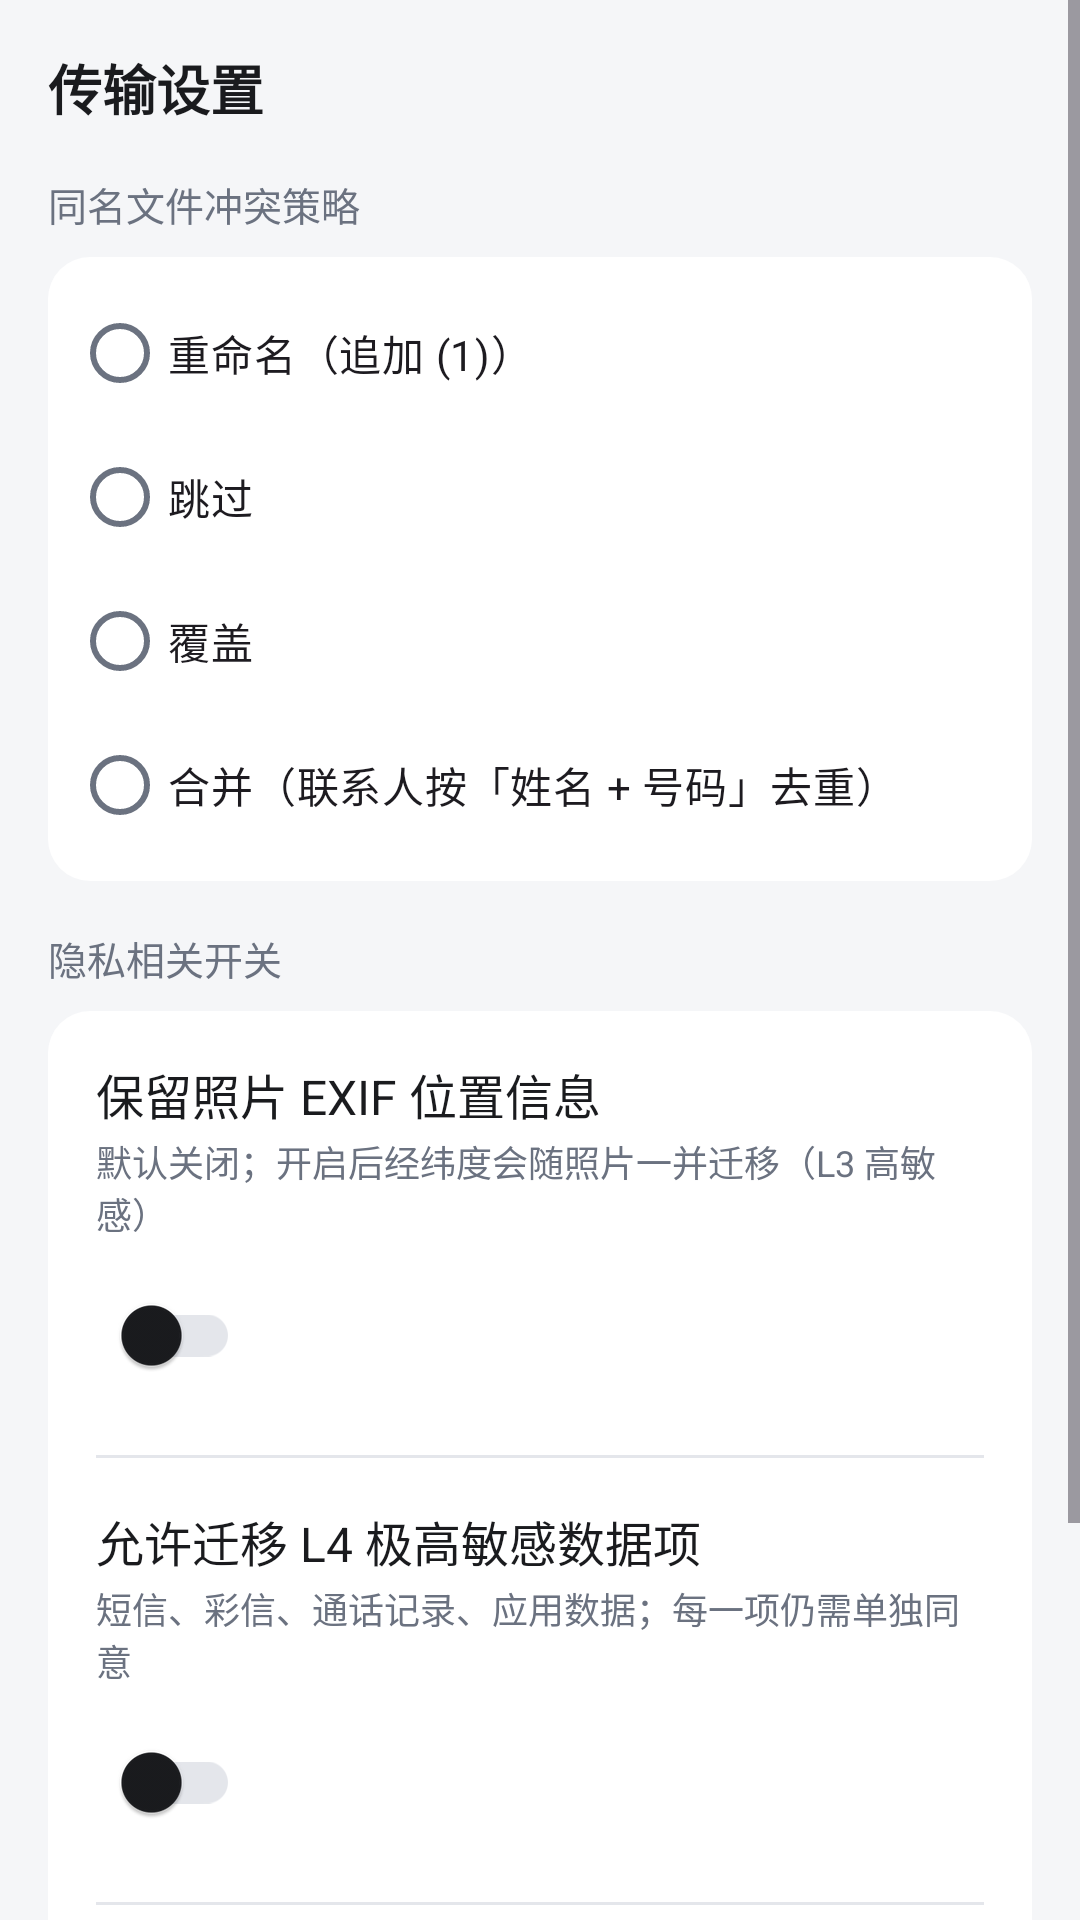

Write the Android layout XML for this screen, with the resource values it uses.
<!-- AndroidManifest.xml: application theme Theme.PhoneTransfer -->
<!-- res/layout/fragment_transfer_settings.xml -->
<?xml version="1.0" encoding="utf-8"?>
<ScrollView xmlns:android="http://schemas.android.com/apk/res/android"
    style="@style/PTScreen">

    <LinearLayout
        android:layout_width="match_parent"
        android:layout_height="wrap_content"
        android:orientation="vertical"
        android:paddingBottom="@dimen/pt_space_xl">

        <TextView
            android:layout_width="match_parent"
            android:layout_height="wrap_content"
            android:paddingStart="@dimen/pt_space_l"
            android:paddingTop="@dimen/pt_space_l"
            android:paddingEnd="@dimen/pt_space_l"
            android:text="@string/settings_title"
            style="@style/PTPageTitle" />

        <TextView
            android:layout_width="match_parent"
            android:layout_height="wrap_content"
            android:text="@string/settings_conflict_section"
            style="@style/PTSectionHeader" />

        <RadioGroup
            android:id="@+id/settings_conflict_group"
            android:layout_width="match_parent"
            android:layout_height="wrap_content"
            android:layout_marginStart="@dimen/pt_space_l"
            android:layout_marginEnd="@dimen/pt_space_l"
            android:background="@drawable/bg_card"
            android:orientation="vertical"
            android:padding="@dimen/pt_space_s">

            <RadioButton
                android:id="@+id/settings_conflict_rename"
                android:layout_width="match_parent"
                android:layout_height="wrap_content"
                android:minHeight="48dp"
                android:text="@string/settings_conflict_rename" />

            <RadioButton
                android:id="@+id/settings_conflict_skip"
                android:layout_width="match_parent"
                android:layout_height="wrap_content"
                android:minHeight="48dp"
                android:text="@string/settings_conflict_skip" />

            <RadioButton
                android:id="@+id/settings_conflict_overwrite"
                android:layout_width="match_parent"
                android:layout_height="wrap_content"
                android:minHeight="48dp"
                android:text="@string/settings_conflict_overwrite" />

            <RadioButton
                android:id="@+id/settings_conflict_merge"
                android:layout_width="match_parent"
                android:layout_height="wrap_content"
                android:minHeight="48dp"
                android:text="@string/settings_conflict_merge" />
        </RadioGroup>

        <TextView
            android:layout_width="match_parent"
            android:layout_height="wrap_content"
            android:text="@string/settings_sensitive_section"
            style="@style/PTSectionHeader" />

        <LinearLayout
            android:layout_width="match_parent"
            android:layout_height="wrap_content"
            android:layout_marginStart="@dimen/pt_space_l"
            android:layout_marginEnd="@dimen/pt_space_l"
            android:background="@drawable/bg_card"
            android:orientation="vertical"
            android:padding="@dimen/pt_space_l">

            <TextView
                android:layout_width="match_parent"
                android:layout_height="wrap_content"
                android:text="@string/settings_exif_title"
                style="@style/PTRowTitle" />

            <TextView
                android:layout_width="match_parent"
                android:layout_height="wrap_content"
                android:text="@string/settings_exif_desc"
                style="@style/PTRowDesc" />

            <com.google.android.material.switchmaterial.SwitchMaterial
                android:id="@+id/settings_exif"
                android:layout_width="wrap_content"
                android:layout_height="wrap_content"
                android:layout_marginTop="@dimen/pt_space_s" />

            <View
                android:layout_width="match_parent"
                android:layout_height="@dimen/pt_stroke"
                android:layout_marginTop="@dimen/pt_space_l"
                android:background="@color/pt_divider" />

            <TextView
                android:layout_width="match_parent"
                android:layout_height="wrap_content"
                android:layout_marginTop="@dimen/pt_space_l"
                android:text="@string/settings_l4_title"
                style="@style/PTRowTitle" />

            <TextView
                android:layout_width="match_parent"
                android:layout_height="wrap_content"
                android:text="@string/settings_l4_desc"
                style="@style/PTRowDesc" />

            <com.google.android.material.switchmaterial.SwitchMaterial
                android:id="@+id/settings_l4"
                android:layout_width="wrap_content"
                android:layout_height="wrap_content"
                android:layout_marginTop="@dimen/pt_space_s" />

            <View
                android:layout_width="match_parent"
                android:layout_height="@dimen/pt_stroke"
                android:layout_marginTop="@dimen/pt_space_l"
                android:background="@color/pt_divider" />

            <TextView
                android:layout_width="match_parent"
                android:layout_height="wrap_content"
                android:layout_marginTop="@dimen/pt_space_l"
                android:text="@string/settings_throttle_title"
                style="@style/PTRowTitle" />

            <TextView
                android:layout_width="match_parent"
                android:layout_height="wrap_content"
                android:text="@string/settings_throttle_desc"
                style="@style/PTRowDesc" />

            <com.google.android.material.switchmaterial.SwitchMaterial
                android:id="@+id/settings_throttle"
                android:layout_width="wrap_content"
                android:layout_height="wrap_content"
                android:layout_marginTop="@dimen/pt_space_s" />
        </LinearLayout>
    </LinearLayout>

</ScrollView>
<!-- resources referenced by this layout -->
<resources>
  <color name="pt_divider">#E4E6EB</color>
  <dimen name="pt_space_l">16dp</dimen>
  <dimen name="pt_space_s">8dp</dimen>
  <dimen name="pt_space_xl">24dp</dimen>
  <dimen name="pt_stroke">1dp</dimen>
  <!-- drawable bg_card (drawable) -->
  <shape xmlns:android="http://schemas.android.com/apk/res/android"
      android:shape="rectangle">
      <solid android:color="@color/pt_surface" />
      <corners android:radius="@dimen/pt_radius_card" />
  </shape>
  <string name="settings_conflict_merge">合并（联系人按「姓名 + 号码」去重）</string>
  <string name="settings_conflict_overwrite">覆盖</string>
  <string name="settings_conflict_rename">重命名（追加 (1)）</string>
  <string name="settings_conflict_section">同名文件冲突策略</string>
  <string name="settings_conflict_skip">跳过</string>
  <string name="settings_exif_desc">默认关闭；开启后经纬度会随照片一并迁移（L3 高敏感）</string>
  <string name="settings_exif_title">保留照片 EXIF 位置信息</string>
  <string name="settings_l4_desc">短信、彩信、通话记录、应用数据；每一项仍需单独同意</string>
  <string name="settings_l4_title">允许迁移 L4 极高敏感数据项</string>
  <string name="settings_sensitive_section">隐私相关开关</string>
  <string name="settings_throttle_desc">长时间传输时自动降速，避免设备过热（协议规范 §12.2）</string>
  <string name="settings_throttle_title">温升自动限速</string>
  <string name="settings_title">传输设置</string>
  <style name="PTPageTitle">
          <item name="android:textSize">@dimen/pt_text_page_title</item>
          <item name="android:textColor">@color/pt_text_primary</item>
          <item name="android:textStyle">bold</item>
      </style>
  <style name="PTRowDesc">
          <item name="android:textSize">@dimen/pt_text_desc</item>
          <item name="android:textColor">@color/pt_text_secondary</item>
          <item name="android:paddingTop">2dp</item>
      </style>
  <style name="PTRowTitle">
          <item name="android:textSize">@dimen/pt_text_row_title</item>
          <item name="android:textColor">@color/pt_text_primary</item>
      </style>
  <style name="PTScreen">
          <item name="android:layout_width">match_parent</item>
          <item name="android:layout_height">match_parent</item>
          <item name="android:background">@color/pt_background</item>
      </style>
  <style name="PTSectionHeader">
          <item name="android:textSize">@dimen/pt_text_section</item>
          <item name="android:textColor">@color/pt_text_secondary</item>
          <item name="android:paddingStart">@dimen/pt_space_l</item>
          <item name="android:paddingEnd">@dimen/pt_space_l</item>
          <item name="android:paddingTop">@dimen/pt_space_l</item>
          <item name="android:paddingBottom">@dimen/pt_space_s</item>
      </style>
  <style name="Theme.PhoneTransfer" parent="Theme.Material3.DayNight.NoActionBar">
          <item name="colorPrimary">@color/pt_primary</item>
          <item name="colorOnPrimary">@color/pt_on_primary</item>
          <item name="colorPrimaryContainer">@color/pt_primary_container</item>
          <item name="colorOnPrimaryContainer">@color/pt_on_primary_container</item>
          <item name="colorSurface">@color/pt_surface</item>
          <item name="colorOnSurface">@color/pt_text_primary</item>
          <item name="colorOnSurfaceVariant">@color/pt_text_secondary</item>
          <item name="colorOutline">@color/pt_divider</item>
          <item name="android:colorBackground">@color/pt_background</item>
      </style>
  <color name="pt_surface">#FFFFFFFF</color>
  <dimen name="pt_radius_card">14dp</dimen>
  <dimen name="pt_text_page_title">18sp</dimen>
  <color name="pt_text_primary">#1A1B1E</color>
  <dimen name="pt_text_desc">12sp</dimen>
  <color name="pt_text_secondary">#6B7280</color>
  <dimen name="pt_text_row_title">16sp</dimen>
  <color name="pt_background">#F5F6F8</color>
  <dimen name="pt_text_section">13sp</dimen>
  <color name="pt_primary">#2F6BFF</color>
  <color name="pt_on_primary">#FFFFFFFF</color>
  <color name="pt_primary_container">#E3ECFF</color>
  <color name="pt_on_primary_container">#10265C</color>
</resources>
